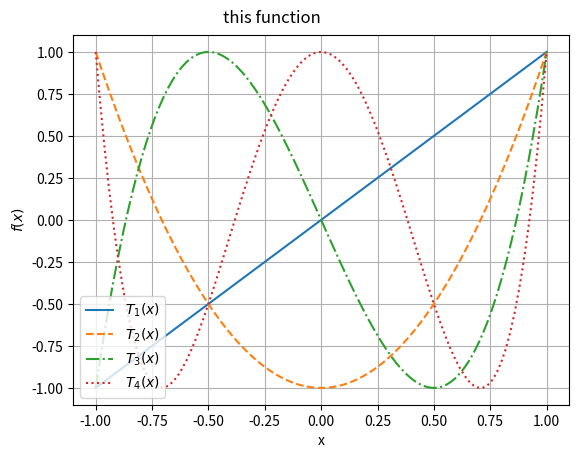

Reproduce this figure in Python.
# page 98
import numpy as np
import matplotlib.pyplot as plt
import scipy.special as spec

def Plot(x, y, label, figure, line) :
    plt.figure(figure)
    plt.plot(x, y, line, label=label)
    plt.title('this function', fontsize='large', va='bottom', ha='right')
    plt.xlabel('x')
    plt.ylabel('$f(x)$')
    plt.legend(loc='lower left')
    plt.grid(True)


x = np.linspace(-1., 1., 100)
y1 = spec.chebyt(1)(x)
Plot(x, y1, '$T_1(x)$', 1,'-')

y2 = spec.chebyt(2)(x)
Plot(x, y2, '$T_2(x)$', 1,'--')

y3 = spec.chebyt(3)(x)
Plot(x, y3, '$T_3(x)$', 1,'-.')

y4 = spec.chebyt(4)(x)
Plot(x, y4, '$T_4(x)$', 1,':')

plt.show()

